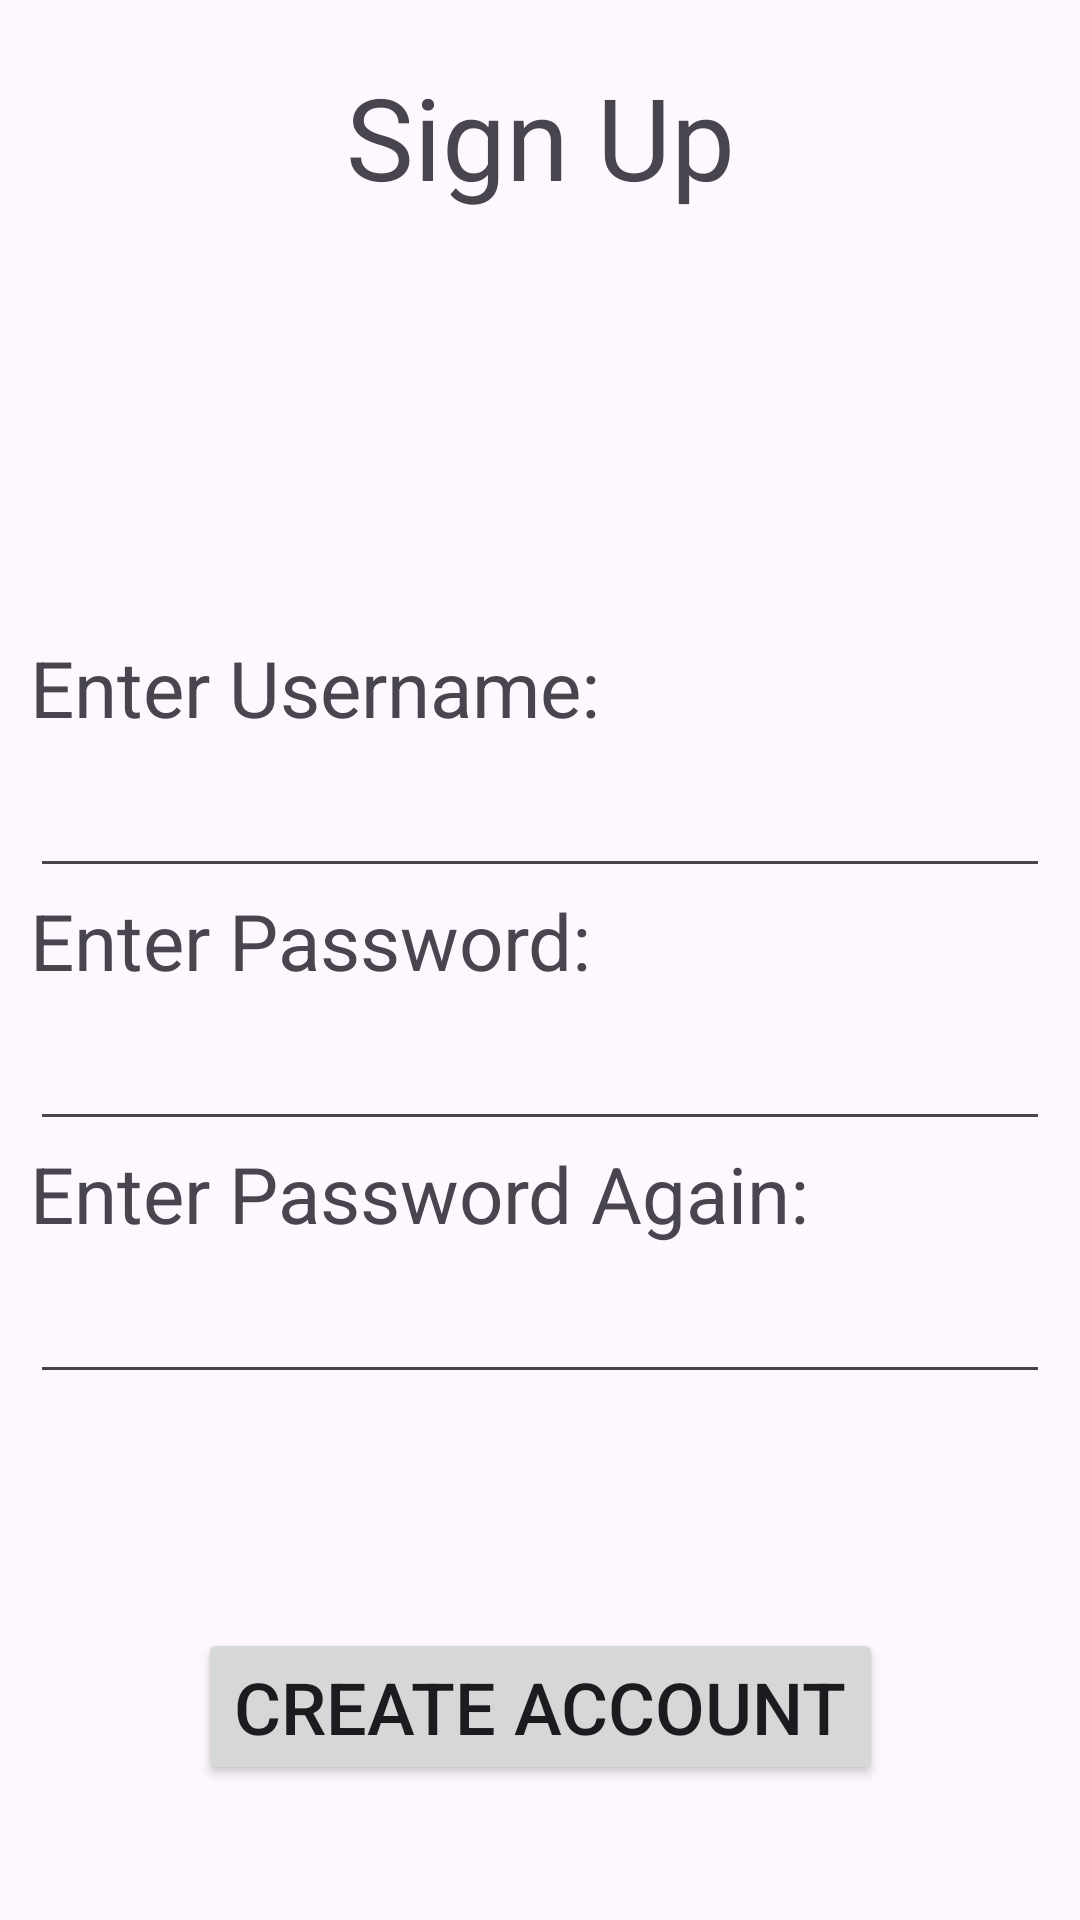

The Android layout XML behind this screen, and the referenced resources:
<!-- AndroidManifest.xml: application theme Theme.GPSKotlin -->
<!-- res/layout/activity_sign_up.xml -->
<?xml version="1.0" encoding="utf-8"?>
<androidx.constraintlayout.widget.ConstraintLayout xmlns:android="http://schemas.android.com/apk/res/android"
    xmlns:app="http://schemas.android.com/apk/res-auto"
    xmlns:tools="http://schemas.android.com/tools"
    android:layout_width="match_parent"
    android:layout_height="match_parent"
    tools:context=".SignUp">

    <TextView
        android:layout_width="wrap_content"
        android:layout_height="wrap_content"
        android:textSize="38sp"
        android:padding="5dp"
        android:text="Sign Up"
        app:layout_constraintStart_toStartOf="parent"
        app:layout_constraintEnd_toEndOf="parent"
        app:layout_constraintTop_toTopOf="parent"
        android:layout_marginTop="15dp">
    </TextView>

    <TextView
        android:id="@+id/username_txt"
        android:layout_width="wrap_content"
        android:layout_height="wrap_content"
        app:layout_constraintTop_toTopOf="parent"
        app:layout_constraintBottom_toBottomOf="parent"
        app:layout_constraintStart_toStartOf="parent"
        app:layout_constraintVertical_bias=".35"
        android:text="Enter Username:"
        android:textSize="26sp"
        android:layout_marginStart="10dp">
    </TextView>

    <EditText
        android:id="@+id/username_edit"
        android:layout_width="match_parent"
        android:layout_height="wrap_content"
        app:layout_constraintStart_toStartOf="parent"
        app:layout_constraintEnd_toEndOf="parent"
        app:layout_constraintTop_toBottomOf="@id/username_txt"
        android:textSize="24sp"
        app:hintEnabled="false"
        android:layout_marginStart="10dp"
        android:layout_marginEnd="10dp"
        android:ems="10">
    </EditText>

    <TextView
        android:id="@+id/password_one_txt"
        android:layout_width="wrap_content"
        android:layout_height="wrap_content"
        app:layout_constraintStart_toStartOf="parent"
        app:layout_constraintTop_toBottomOf="@id/username_edit"
        android:text="Enter Password:"
        android:textSize="26sp"
        android:layout_marginStart="10dp">
    </TextView>

    <EditText
        android:id="@+id/password_one_edit"
        android:layout_width="match_parent"
        android:layout_height="wrap_content"
        app:layout_constraintStart_toStartOf="parent"
        app:layout_constraintEnd_toEndOf="parent"
        app:layout_constraintTop_toBottomOf="@id/password_one_txt"
        android:textSize="24sp"
        app:hintEnabled="false"
        android:layout_marginStart="10dp"
        android:layout_marginEnd="10dp"
        android:ems="10"
        android:inputType="textPassword">
    </EditText>

    <TextView
        android:id="@+id/password_two_txt"
        android:layout_width="wrap_content"
        android:layout_height="wrap_content"
        app:layout_constraintTop_toBottomOf="@id/password_one_edit"
        app:layout_constraintStart_toStartOf="parent"
        android:textSize="26sp"
        android:layout_marginStart="10dp"
        android:text="Enter Password Again:">
    </TextView>

    <EditText
        android:id="@+id/password_two_edit"
        android:layout_width="match_parent"
        android:layout_height="wrap_content"
        app:layout_constraintStart_toStartOf="parent"
        app:layout_constraintEnd_toEndOf="parent"
        app:layout_constraintTop_toBottomOf="@id/password_two_txt"
        android:textSize="24sp"
        app:hintEnabled="false"
        android:layout_marginStart="10dp"
        android:layout_marginEnd="10dp"
        android:ems="10"
        android:inputType="textPassword">
    </EditText>

    <Button
        android:id="@+id/submit"
        android:layout_width="wrap_content"
        android:layout_height="wrap_content"
        app:layout_constraintStart_toStartOf="parent"
        app:layout_constraintEnd_toEndOf="parent"
        app:layout_constraintBottom_toBottomOf="parent"
        android:textSize="24dp"
        android:text="Create Account"
        android:layout_marginBottom="45dp">
    </Button>

    

</androidx.constraintlayout.widget.ConstraintLayout>
<!-- resources referenced by this layout -->
<resources>
  <style name="Theme.GPSKotlin" parent="Base.Theme.GPSKotlin" />
  <style name="Base.Theme.GPSKotlin" parent="Theme.Material3.DayNight.NoActionBar">
          
          
      </style>
</resources>
